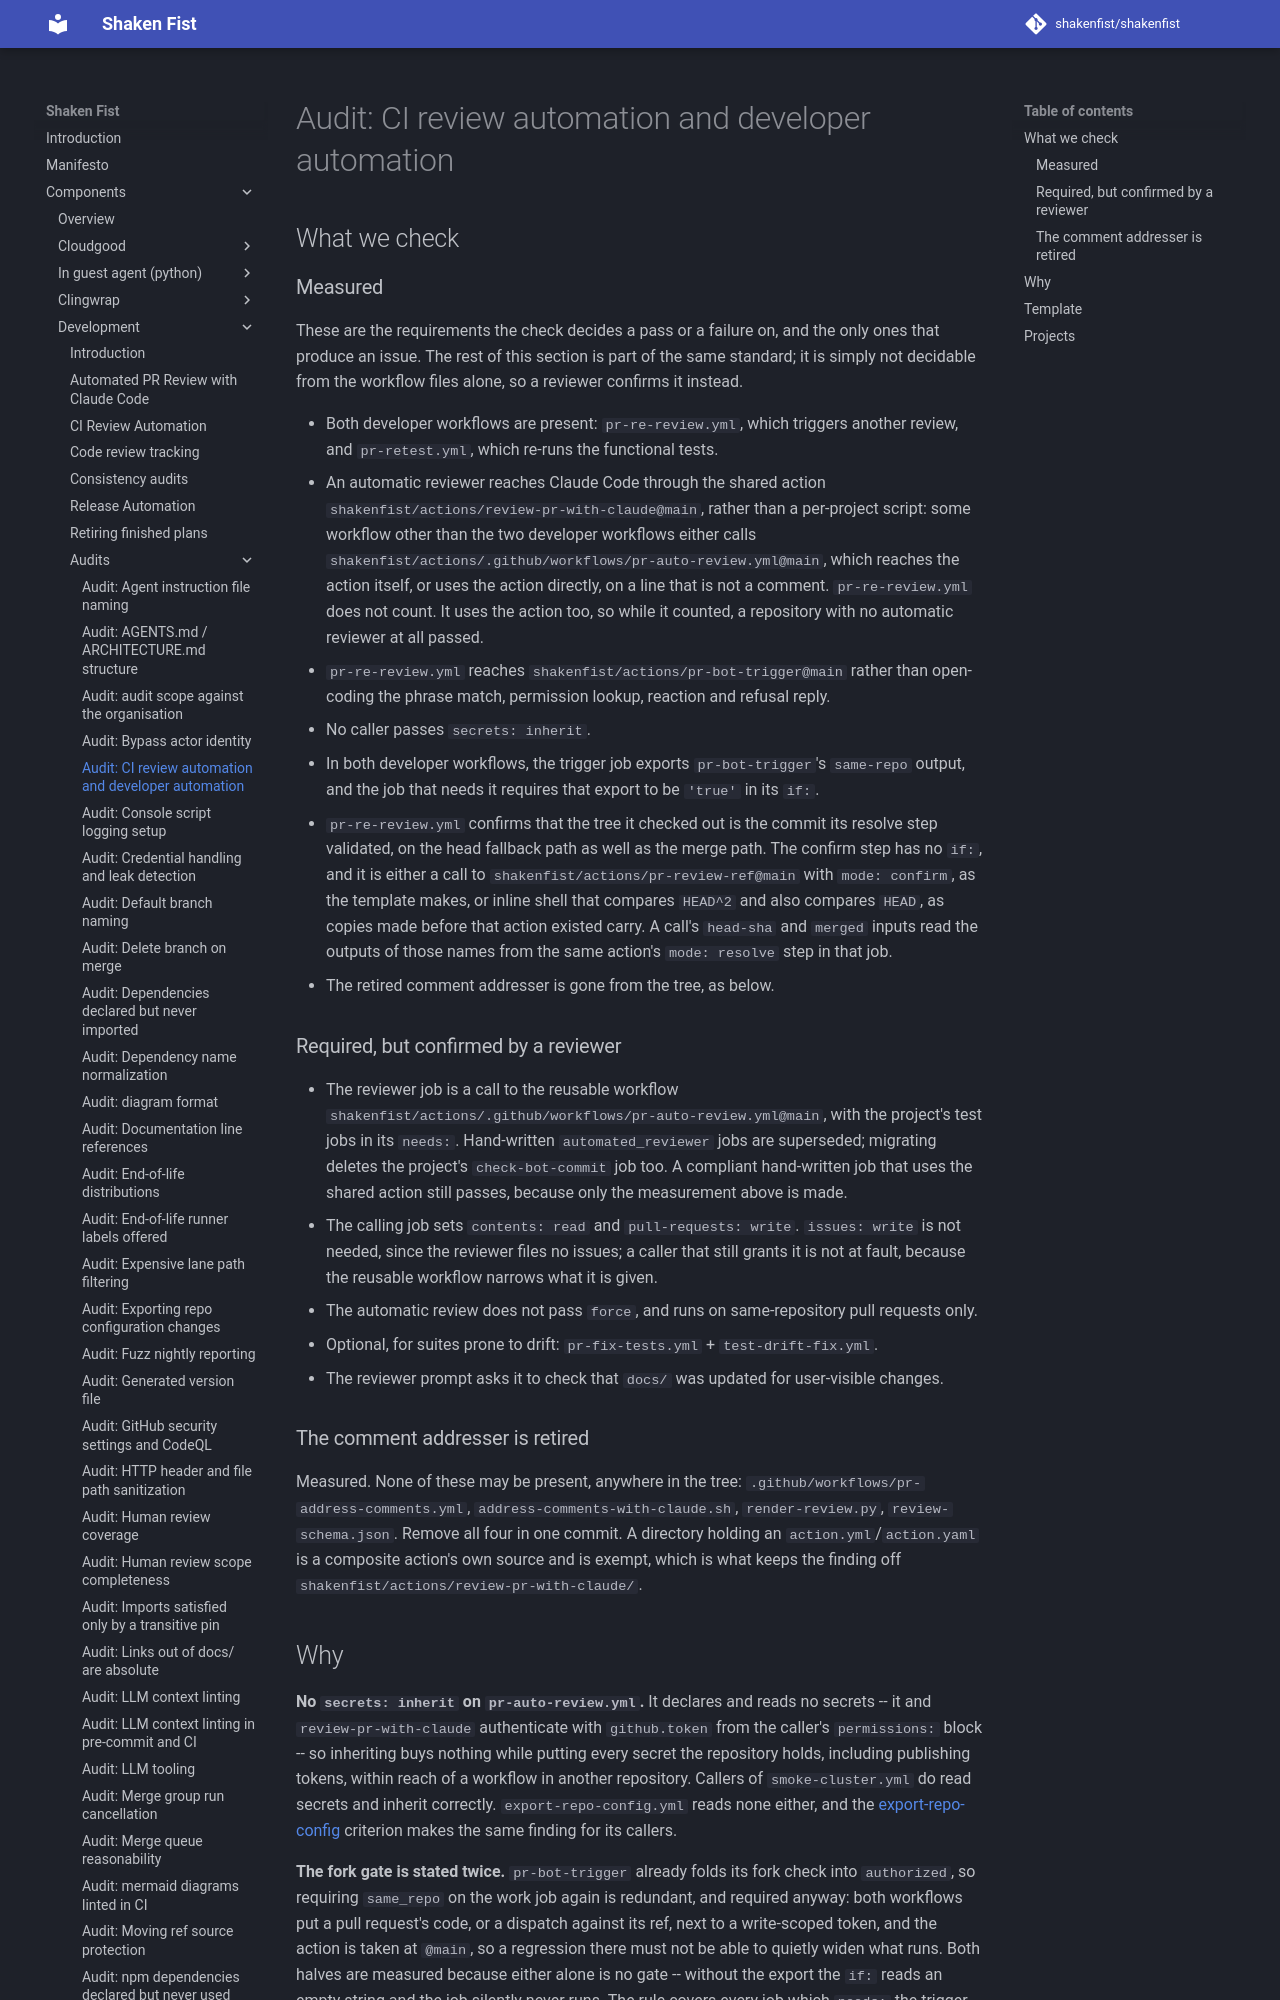

repository: shakenfist/shakenfist · page: components/development/audits/ci-review-automation/index.html · generator: mkdocs

# Audit: CI review automation and developer automation

## What we check

### Measured

These are the requirements the check decides a pass or a failure on,
and the only ones that produce an issue. The rest of this section is
part of the same standard; it is simply not decidable from the
workflow files alone, so a reviewer confirms it instead.

* Both developer workflows are present: `pr-re-review.yml`, which
  triggers another review, and `pr-retest.yml`, which re-runs the
  functional tests.
* An automatic reviewer reaches Claude Code through the shared action
  `shakenfist/actions/review-pr-with-claude@main`, rather than a
  per-project script: some workflow other than the two developer
  workflows either calls
  `shakenfist/actions/.github/workflows/pr-auto-review.yml@main`, which
  reaches the action itself, or uses the action directly, on a line
  that is not a comment.
  `pr-re-review.yml` does not count. It uses the action too, so while
  it counted, a repository with no automatic reviewer at all passed.
* `pr-re-review.yml` reaches `shakenfist/actions/pr-bot-trigger@main`
  rather than open-coding the phrase match, permission lookup, reaction
  and refusal reply.
* No caller passes `secrets: inherit`.
* In both developer workflows, the trigger job exports
  `pr-bot-trigger`'s `same-repo` output, and the job that needs it
  requires that export to be `'true'` in its `if:`.
* `pr-re-review.yml` confirms that the tree it checked out is the commit
  its resolve step validated, on the head fallback path as well as the
  merge path. The confirm step has no `if:`, and it is either a call to
  `shakenfist/actions/pr-review-ref@main` with `mode: confirm`, as the
  template makes, or inline shell that compares `HEAD^2` and also
  compares `HEAD`, as copies made before that action existed carry. A
  call's `head-sha` and `merged` inputs read the outputs of those names
  from the same action's `mode: resolve` step in that job.
* The retired comment addresser is gone from the tree, as below.

### Required, but confirmed by a reviewer

* The reviewer job is a call to the reusable workflow
  `shakenfist/actions/.github/workflows/pr-auto-review.yml@main`, with
  the project's test jobs in its `needs:`. Hand-written
  `automated_reviewer` jobs are superseded; migrating deletes the
  project's `check-bot-commit` job too. A compliant hand-written job
  that uses the shared action still passes, because only the
  measurement above is made.
* The calling job sets `contents: read` and `pull-requests: write`.
  `issues: write` is not needed, since the reviewer files no issues; a
  caller that still grants it is not at fault, because the reusable
  workflow narrows what it is given.
* The automatic review does not pass `force`, and runs on
  same-repository pull requests only.
* Optional, for suites prone to drift: `pr-fix-tests.yml` +
  `test-drift-fix.yml`.
* The reviewer prompt asks it to check that `docs/` was updated for
  user-visible changes.

### The comment addresser is retired

Measured. None of these may be present, anywhere in the tree:
`.github/workflows/pr-address-comments.yml`,
`address-comments-with-claude.sh`, `render-review.py`,
`review-schema.json`. Remove all four in one commit. A directory
holding an `action.yml`/`action.yaml` is a composite action's own
source and is exempt, which is what keeps the finding off
`shakenfist/actions/review-pr-with-claude/`.
